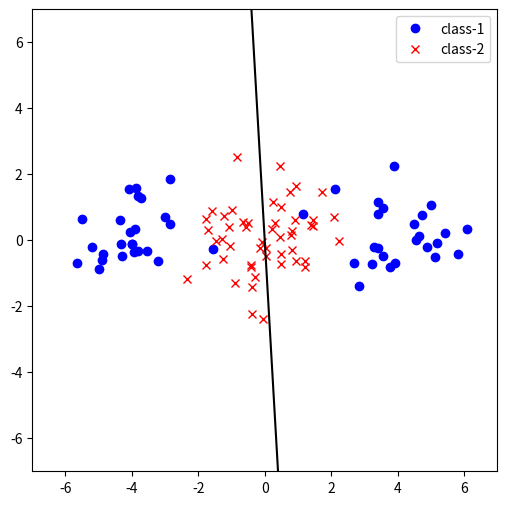

Source code (Python):
import numpy as np
import matplotlib
from scipy.linalg import eig

#matplotlib.use('TkAgg')
import matplotlib.pyplot as plt

np.random.seed(5)


def generate_data(sample_size=100, pattern='two_cluster'):
    if pattern not in ['two_cluster', 'three_cluster']:
        raise ValueError('Dataset pattern must be one of '
                         '[two_cluster, three_cluster].')
    x = np.random.normal(size=(sample_size, 2))
    if pattern == 'two_cluster':
        x[:sample_size // 2, 0] -= 4
        x[sample_size // 2:, 0] += 4
    else:
        x[:sample_size // 4, 0] -= 4
        x[sample_size // 4:sample_size // 2, 0] += 4
    y = np.ones(sample_size, dtype=np.int64)
    y[sample_size // 2:] = 2
    return x, y


def fda(x, y,n_components=1):
    w, v = eig(Sample_between_matrix(x,y),Sample_within_matrix(x,y))
    
    index=np.argsort(w)
    w = w[index]
    v = v[index]
    """Fisher Discriminant Analysis.
    Implement this function

    Returns
    -------
    T : (1, 2) ndarray
        The embedding matrix.
    """
    return v[n_components:, :]

def Sample_between_matrix(x,y):
    S=0
    for y_i in set(y):
        mu = np.mean(x[y==y_i],axis=0, keepdims=True)
        S += np.dot(mu.T,mu) * np.count_nonzero(y == y_i)
    return S

def Sample_within_matrix(x,y):
    S=0
    for y_i in set(y):
        norm_x = x- x[y==y_i].mean(axis=0)
        S += np.dot(norm_x.T,norm_x)
        
        #doing same thing
        
        #for i in range(norm_x.shape[0]):
        #    S += np.dot(np.array([norm_x[i]]).T,np.array([norm_x[i]]))
        
        print(S)
    return S

def visualize(x, y, T):
    plt.figure(1, (6, 6))
    plt.clf()
    plt.xlim(-7., 7.)
    plt.ylim(-7., 7.)
    plt.plot(x[y == 1, 0], x[y == 1, 1], 'bo', label='class-1')
    plt.plot(x[y == 2, 0], x[y == 2, 1], 'rx', label='class-2')
    plt.plot(np.array([-T[:, 0], T[:, 0]]) * 9,
             np.array([-T[:, 1], T[:, 1]]) * 9, 'k-')
    plt.legend()
    plt.savefig('lecture11-h1.png')

n_components = 1
sample_size = 100
#x, y = generate_data(sample_size=sample_size, pattern='two_cluster')
x, y = generate_data(sample_size=sample_size, pattern='three_cluster')
T = fda(x, y, n_components)
visualize(x, y, T)
